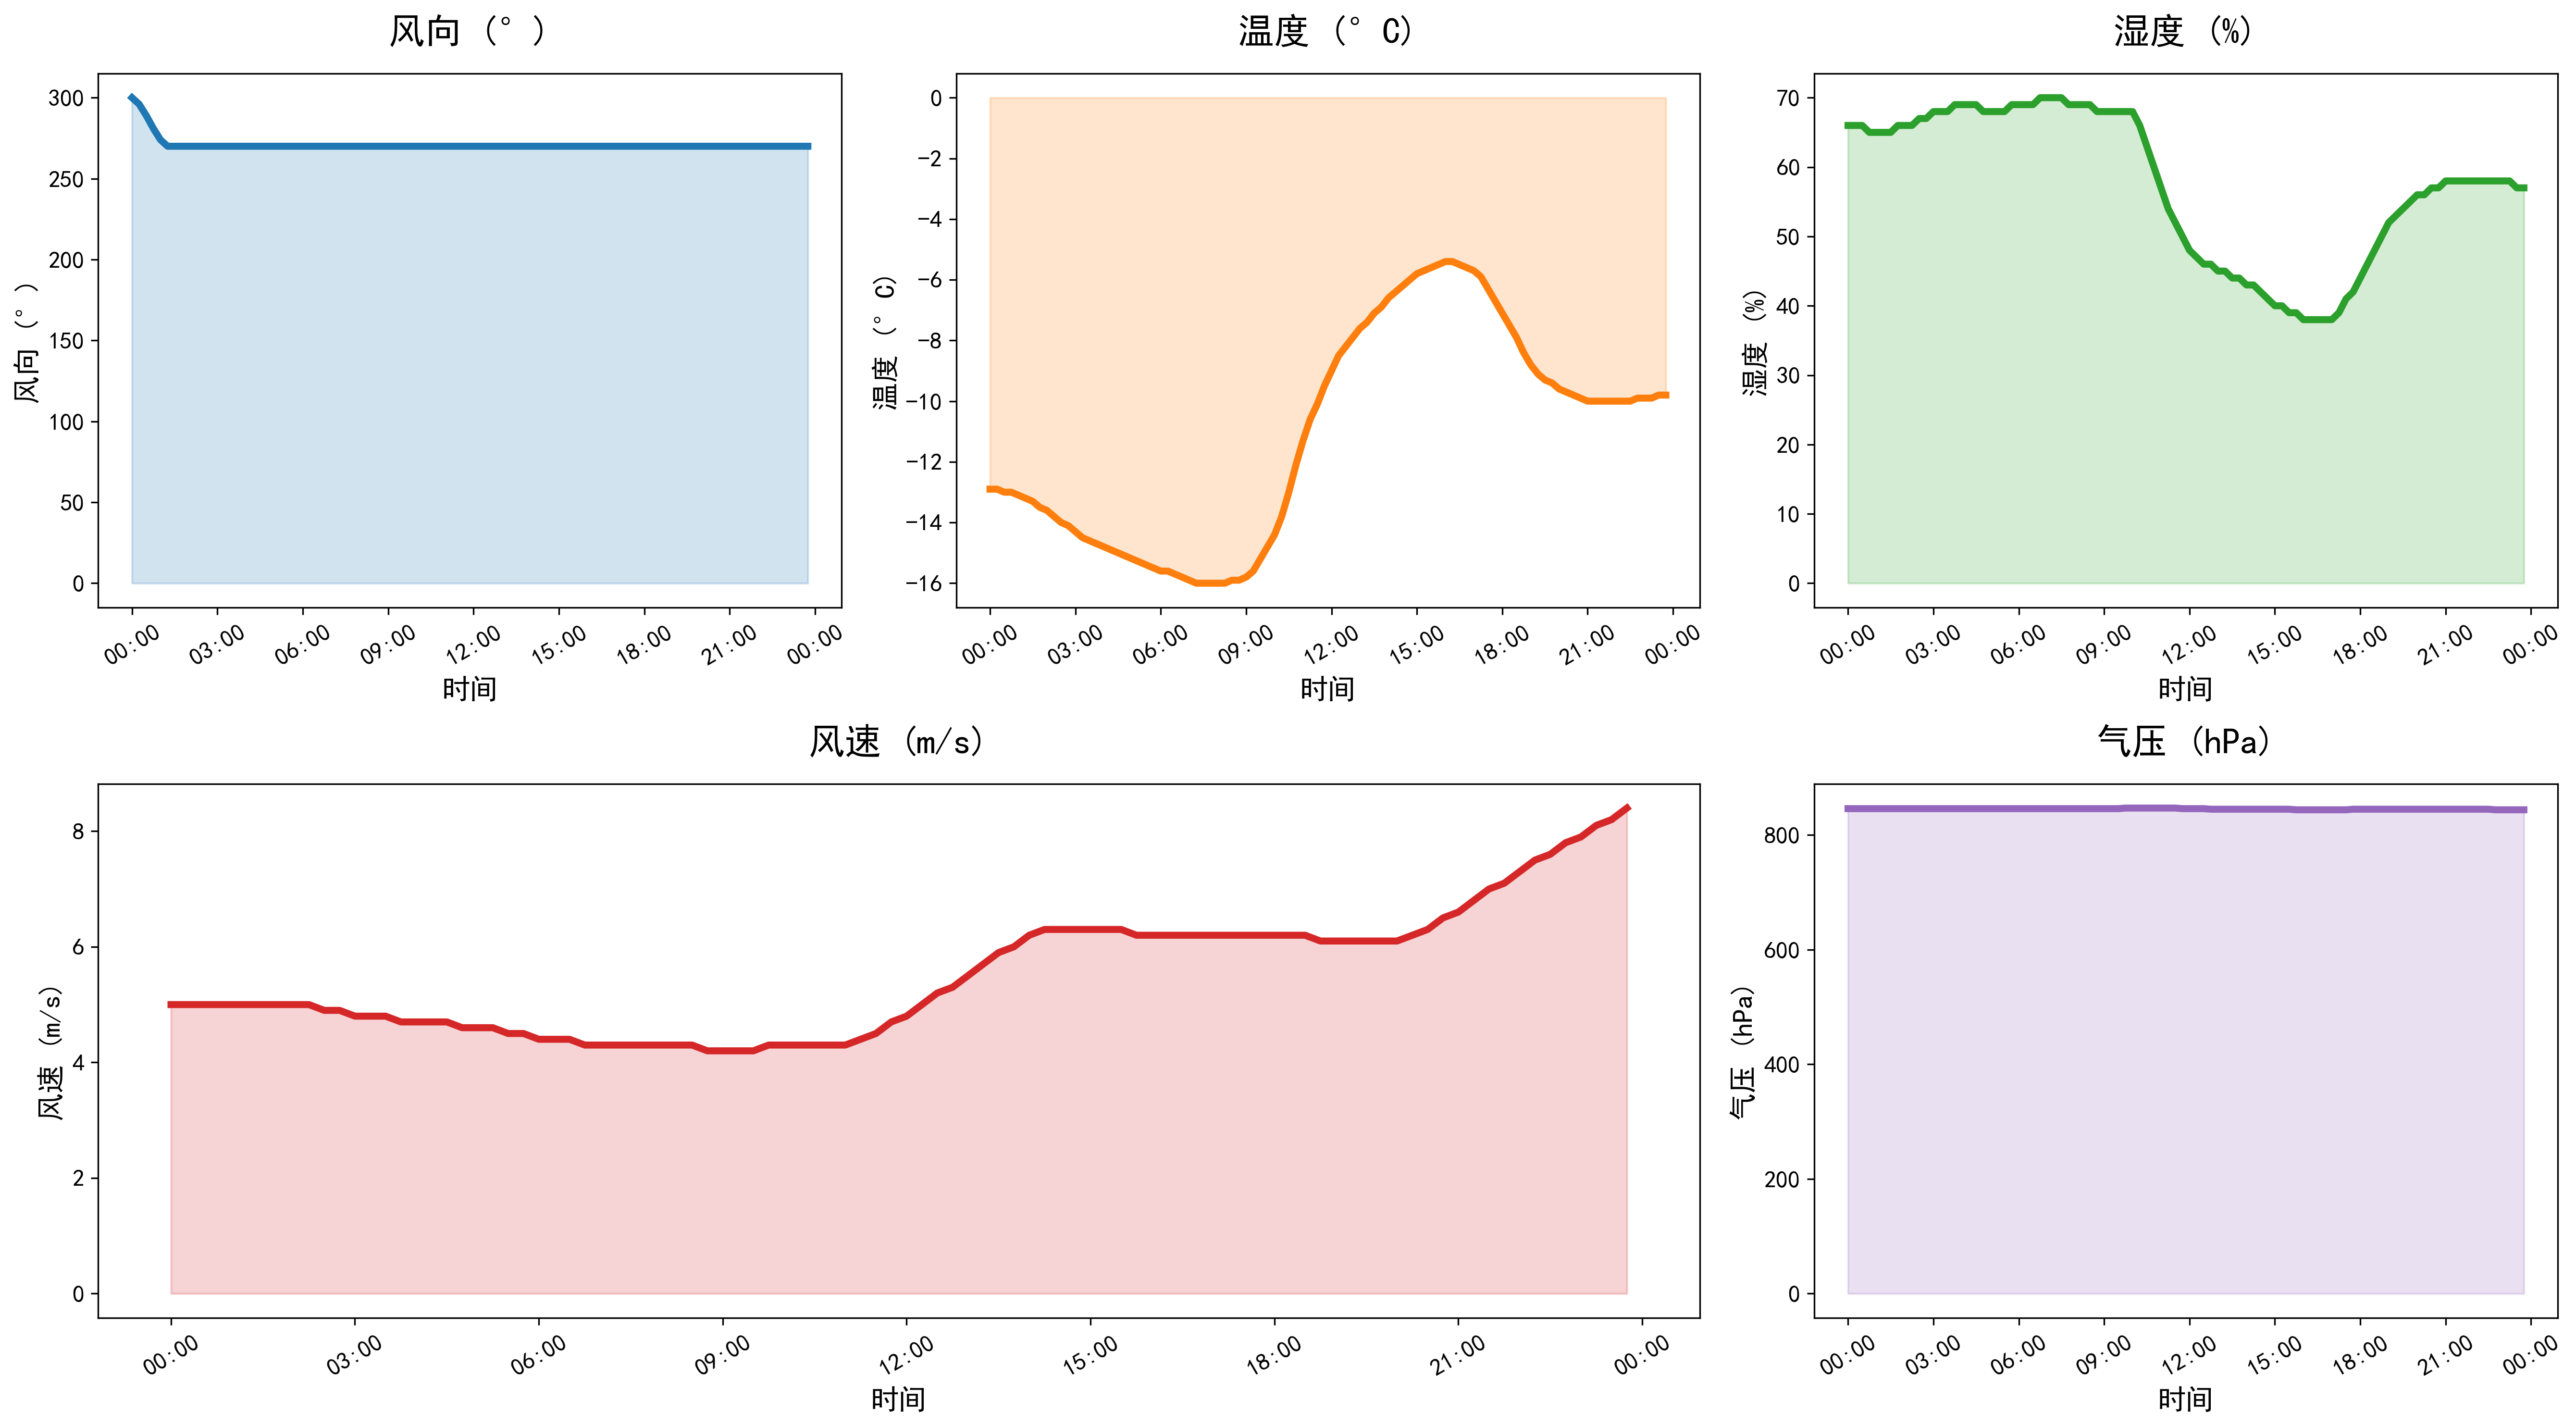

Source data for this figure (header and first rows):
DATATIME, WINDSPEED, PREPOWER, WINDDIRECTION, TEMPERATURE, HUMIDITY, PRESSURE
2021-12-30 00:00:00, 5.0, 26115, 300, -12.9, 66, 846
2021-12-30 00:15:00, 5.0, 25666, 296, -12.9, 66, 846
2021-12-30 00:30:00, 5.0, 25203, 289, -13.0, 66, 846
2021-12-30 00:45:00, 5.0, 24741, 281, -13.0, 65, 846
2021-12-30 01:00:00, 5.0, 24278, 274, -13.1, 65, 846
2021-12-30 01:15:00, 5.0, 23290, 270, -13.2, 65, 846
2021-12-30 01:30:00, 5.0, 21776, 270, -13.3, 65, 846
2021-12-30 01:45:00, 5.0, 20261, 270, -13.5, 66, 846
2021-12-30 02:00:00, 5.0, 18747, 270, -13.6, 66, 846
2021-12-30 02:15:00, 5.0, 17948, 270, -13.8, 66, 846
2021-12-30 02:30:00, 4.9, 17864, 270, -14.0, 67, 846
2021-12-30 02:45:00, 4.9, 17779, 270, -14.1, 67, 846
2021-12-30 03:00:00, 4.8, 17695, 270, -14.3, 68, 846
2021-12-30 03:15:00, 4.8, 17738, 270, -14.5, 68, 846
2021-12-30 03:30:00, 4.8, 17908, 270, -14.6, 68, 846
2021-12-30 03:45:00, 4.7, 18077, 270, -14.7, 69, 846
2021-12-30 04:00:00, 4.7, 18247, 270, -14.8, 69, 846
2021-12-30 04:15:00, 4.7, 18347, 270, -14.9, 69, 846
2021-12-30 04:30:00, 4.7, 18376, 270, -15.0, 69, 846
2021-12-30 04:45:00, 4.6, 18406, 270, -15.1, 68, 846
2021-12-30 05:00:00, 4.6, 18435, 270, -15.2, 68, 846
2021-12-30 05:15:00, 4.6, 18294, 270, -15.3, 68, 846
2021-12-30 05:30:00, 4.5, 17981, 270, -15.4, 68, 846
2021-12-30 05:45:00, 4.5, 17669, 270, -15.5, 69, 846
2021-12-30 06:00:00, 4.4, 17356, 270, -15.6, 69, 846
2021-12-30 06:15:00, 4.4, 17008, 270, -15.6, 69, 846
2021-12-30 06:30:00, 4.4, 16624, 270, -15.7, 69, 846
2021-12-30 06:45:00, 4.3, 16240, 270, -15.8, 70, 846
2021-12-30 07:00:00, 4.3, 15856, 270, -15.9, 70, 846
2021-12-30 07:15:00, 4.3, 15838, 270, -16.0, 70, 846
2021-12-30 07:30:00, 4.3, 16186, 270, -16.0, 70, 846
2021-12-30 07:45:00, 4.3, 16533, 270, -16.0, 69, 846
2021-12-30 08:00:00, 4.3, 16881, 270, -16.0, 69, 846
2021-12-30 08:15:00, 4.3, 17627, 270, -16.0, 69, 846
2021-12-30 08:30:00, 4.3, 18770, 270, -15.9, 69, 846
2021-12-30 08:45:00, 4.2, 19914, 270, -15.9, 68, 846
2021-12-30 09:00:00, 4.2, 21057, 270, -15.8, 68, 846
2021-12-30 09:15:00, 4.2, 22253, 270, -15.6, 68, 846
2021-12-30 09:30:00, 4.2, 23501, 270, -15.2, 68, 846
2021-12-30 09:45:00, 4.3, 24748, 270, -14.8, 68, 847
2021-12-30 10:00:00, 4.3, 25996, 270, -14.4, 68, 847
2021-12-30 10:15:00, 4.3, 27166, 270, -13.8, 66, 847
2021-12-30 10:30:00, 4.3, 28257, 270, -13.0, 63, 847
2021-12-30 10:45:00, 4.3, 29349, 270, -12.1, 60, 847
2021-12-30 11:00:00, 4.3, 30440, 270, -11.3, 57, 847
2021-12-30 11:15:00, 4.4, 31326, 270, -10.6, 54, 847
2021-12-30 11:30:00, 4.5, 32007, 270, -10.1, 52, 847
2021-12-30 11:45:00, 4.7, 32687, 270, -9.5, 50, 846
2021-12-30 12:00:00, 4.8, 33368, 270, -9.0, 48, 846
2021-12-30 12:15:00, 5.0, 35007, 270, -8.5, 47, 846
2021-12-30 12:30:00, 5.2, 37605, 270, -8.2, 46, 846
2021-12-30 12:45:00, 5.3, 40204, 270, -7.9, 46, 845
2021-12-30 13:00:00, 5.5, 42802, 270, -7.6, 45, 845
2021-12-30 13:15:00, 5.7, 45965, 270, -7.4, 45, 845
2021-12-30 13:30:00, 5.9, 49692, 270, -7.1, 44, 845
2021-12-30 13:45:00, 6.0, 53419, 270, -6.9, 44, 845
2021-12-30 14:00:00, 6.2, 57146, 270, -6.6, 43, 845
2021-12-30 14:15:00, 6.3, 60170, 270, -6.4, 43, 845
2021-12-30 14:30:00, 6.3, 62493, 270, -6.2, 42, 845
2021-12-30 14:45:00, 6.3, 64815, 270, -6.0, 41, 845
... 36 more rows
